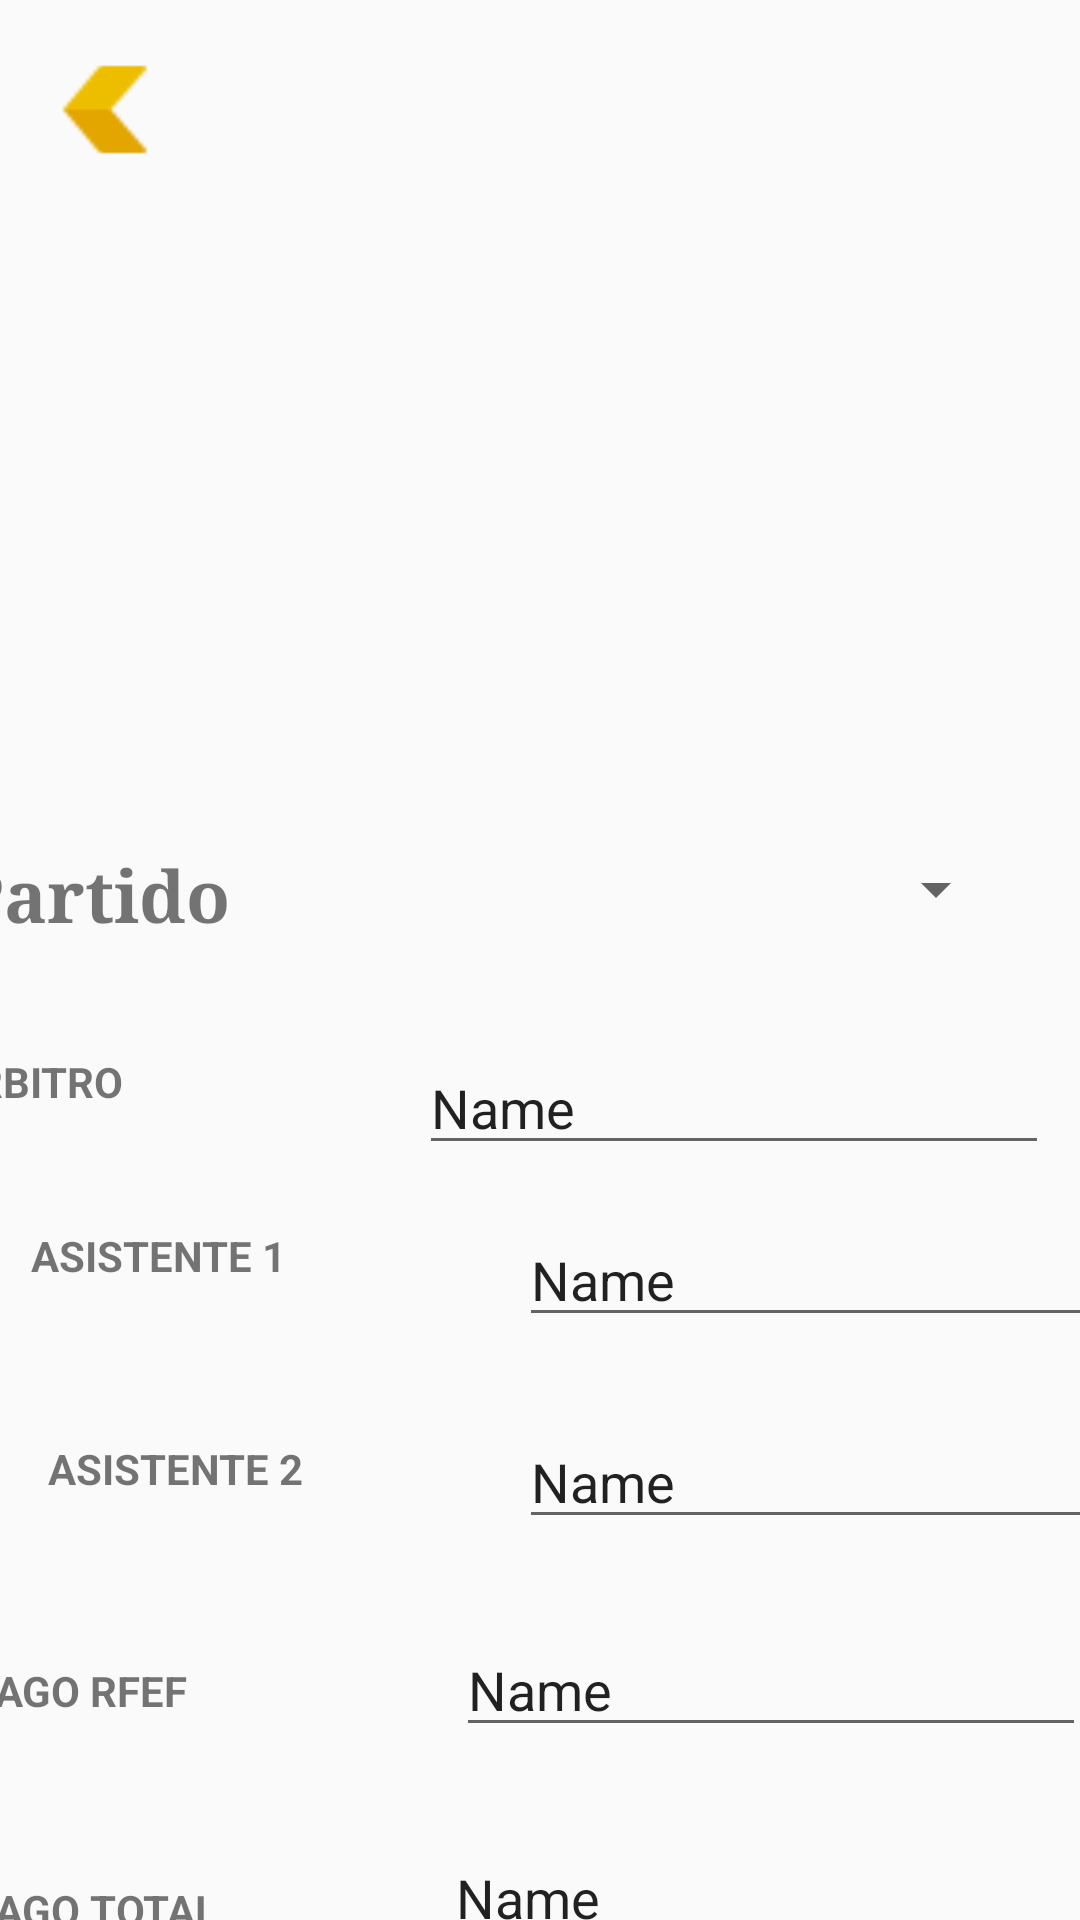

This screen was rendered from an Android layout file. Write that file and the resources it references.
<!-- AndroidManifest.xml: application theme Theme.AppCompat.Light.NoActionBar -->
<!-- res/layout/nuevorecibo.xml -->
<?xml version="1.0" encoding="utf-8"?>
<androidx.constraintlayout.widget.ConstraintLayout xmlns:android="http://schemas.android.com/apk/res/android"
    xmlns:app="http://schemas.android.com/apk/res-auto"
    xmlns:tools="http://schemas.android.com/tools"
    android:layout_width="match_parent"
    android:layout_height="match_parent">

    <TextView
        android:id="@+id/textView24"
        android:layout_width="88dp"
        android:layout_height="42dp"
        android:layout_marginTop="20dp"
        android:text="ÁRBITRO"
        android:textStyle="bold"
        app:layout_constraintBottom_toTopOf="@+id/pagoArbitro"
        app:layout_constraintEnd_toStartOf="@+id/pagoArbitro"
        app:layout_constraintStart_toStartOf="parent"
        app:layout_constraintTop_toBottomOf="@+id/partidotv" />

    <TextView
        android:id="@+id/textView22"
        android:layout_width="88dp"
        android:layout_height="42dp"
        android:layout_marginStart="16dp"
        android:layout_marginLeft="16dp"
        android:layout_marginTop="31dp"
        android:text="PAGO TOTAL"
        android:textStyle="bold"
        app:layout_constraintEnd_toStartOf="@+id/pagoTotal"
        app:layout_constraintStart_toStartOf="parent"
        app:layout_constraintTop_toBottomOf="@+id/textView21" />

    <TextView
        android:id="@+id/textView15"
        android:layout_width="88dp"
        android:layout_height="42dp"
        android:layout_marginTop="16dp"
        android:layout_marginEnd="69dp"
        android:layout_marginRight="69dp"
        android:text="ASISTENTE 1"
        android:textStyle="bold"
        app:layout_constraintEnd_toStartOf="@+id/pagoA1"
        app:layout_constraintHorizontal_bias="0.647"
        app:layout_constraintStart_toStartOf="parent"
        app:layout_constraintTop_toBottomOf="@+id/textView24" />

    <TextView
        android:id="@+id/textView20"
        android:layout_width="88dp"
        android:layout_height="42dp"
        android:layout_marginStart="16dp"
        android:layout_marginLeft="16dp"
        android:layout_marginTop="29dp"
        android:layout_marginEnd="69dp"
        android:layout_marginRight="69dp"
        android:text="ASISTENTE 2"
        android:textStyle="bold"
        app:layout_constraintEnd_toStartOf="@+id/pagoA2"
        app:layout_constraintStart_toStartOf="parent"
        app:layout_constraintTop_toBottomOf="@+id/textView15" />

    <TextView
        android:id="@+id/textView21"
        android:layout_width="88dp"
        android:layout_height="42dp"
        android:layout_marginStart="16dp"
        android:layout_marginLeft="16dp"
        android:layout_marginTop="32dp"
        android:text="PAGO RFEF"
        android:textStyle="bold"
        app:layout_constraintEnd_toStartOf="@+id/pagoRFEF"
        app:layout_constraintHorizontal_bias="0.0"
        app:layout_constraintStart_toStartOf="parent"
        app:layout_constraintTop_toBottomOf="@+id/textView20" />

    <ImageView
        android:id="@+id/imagenestadio"
        android:layout_width="420dp"
        android:layout_height="282dp"
        android:scaleType="centerCrop"
        app:layout_constraintBottom_toTopOf="@+id/partidotv"
        app:layout_constraintEnd_toEndOf="parent"
        app:layout_constraintStart_toStartOf="parent"
        app:layout_constraintTop_toTopOf="parent"
        tools:srcCompat="@drawable/fondorfef" />

    <TextView
        android:id="@+id/partidotv"
        android:layout_width="160dp"
        android:layout_height="29dp"
        android:layout_marginBottom="20dp"
        android:fontFamily="serif"
        android:text="Partido"
        android:textSize="24sp"
        android:textStyle="bold"
        app:layout_constraintBottom_toTopOf="@+id/textView24"
        app:layout_constraintEnd_toStartOf="@+id/spinnerpartidorecibo"
        app:layout_constraintStart_toStartOf="parent"
        app:layout_constraintTop_toBottomOf="@+id/imagenestadio" />

    <Button
        android:id="@+id/guardarnuevorecibo"
        android:layout_width="389dp"
        android:layout_height="42dp"
        android:layout_marginStart="11dp"
        android:layout_marginLeft="11dp"
        android:layout_marginTop="22dp"
        android:layout_marginEnd="11dp"
        android:layout_marginRight="11dp"
        android:layout_marginBottom="4dp"
        android:background="@android:color/holo_green_dark"
        android:text="Guardar"
        android:textColor="#FFFFFF"
        android:textSize="18sp"
        android:textStyle="bold"
        app:layout_constraintBottom_toBottomOf="parent"
        app:layout_constraintEnd_toEndOf="parent"
        app:layout_constraintStart_toStartOf="parent"
        app:layout_constraintTop_toBottomOf="@+id/textView22" />

    <EditText
        android:id="@+id/pagoArbitro"
        android:layout_width="wrap_content"
        android:layout_height="wrap_content"
        android:layout_marginStart="69dp"
        android:layout_marginLeft="69dp"
        android:layout_marginTop="36dp"
        android:layout_marginEnd="28dp"
        android:layout_marginRight="28dp"
        android:ems="10"
        android:inputType="textPersonName"
        android:text="Name"
        app:layout_constraintEnd_toEndOf="parent"
        app:layout_constraintHorizontal_bias="1.0"
        app:layout_constraintStart_toEndOf="@+id/textView24"
        app:layout_constraintTop_toBottomOf="@+id/partidotv" />

    <EditText
        android:id="@+id/pagoRFEF"
        android:layout_width="wrap_content"
        android:layout_height="wrap_content"
        android:layout_marginStart="74dp"
        android:layout_marginLeft="74dp"
        android:layout_marginTop="28dp"
        android:layout_marginEnd="24dp"
        android:layout_marginRight="24dp"
        android:ems="10"
        android:inputType="textPersonName"
        android:text="Name"
        app:layout_constraintEnd_toEndOf="parent"
        app:layout_constraintStart_toEndOf="@+id/textView21"
        app:layout_constraintTop_toBottomOf="@+id/pagoA2" />

    <EditText
        android:id="@+id/pagoTotal"
        android:layout_width="wrap_content"
        android:layout_height="wrap_content"
        android:layout_marginStart="70dp"
        android:layout_marginLeft="70dp"
        android:layout_marginTop="28dp"
        android:layout_marginEnd="28dp"
        android:layout_marginRight="28dp"
        android:ems="10"
        android:inputType="textPersonName"
        android:text="Name"
        app:layout_constraintEnd_toEndOf="parent"
        app:layout_constraintStart_toEndOf="@+id/textView22"
        app:layout_constraintTop_toBottomOf="@+id/pagoRFEF" />

    <EditText
        android:id="@+id/pagoA2"
        android:layout_width="wrap_content"
        android:layout_height="wrap_content"
        android:layout_marginStart="69dp"
        android:layout_marginLeft="69dp"
        android:layout_marginTop="26dp"
        android:layout_marginBottom="24dp"
        android:ems="10"
        android:inputType="textPersonName"
        android:text="Name"
        app:layout_constraintBottom_toTopOf="@+id/pagoRFEF"
        app:layout_constraintStart_toEndOf="@+id/textView20"
        app:layout_constraintTop_toBottomOf="@+id/pagoA1" />

    <EditText
        android:id="@+id/pagoA1"
        android:layout_width="wrap_content"
        android:layout_height="wrap_content"
        android:layout_marginStart="69dp"
        android:layout_marginLeft="69dp"
        android:layout_marginTop="16dp"
        android:layout_marginEnd="28dp"
        android:layout_marginRight="28dp"
        android:ems="10"
        android:inputType="textPersonName"
        android:text="Name"
        app:layout_constraintEnd_toEndOf="parent"
        app:layout_constraintHorizontal_bias="0.0"
        app:layout_constraintStart_toEndOf="@+id/textView20"
        app:layout_constraintTop_toBottomOf="@+id/pagoArbitro" />

    <Spinner
        android:id="@+id/spinnerpartidorecibo"
        android:layout_width="205dp"
        android:layout_height="29dp"
        android:layout_marginEnd="24dp"
        android:layout_marginRight="24dp"
        app:layout_constraintEnd_toEndOf="parent"
        app:layout_constraintTop_toBottomOf="@+id/imagenestadio" />

    <Button
        android:id="@+id/volvernuevorecibo"
        android:layout_width="60dp"
        android:layout_height="41dp"
        android:layout_marginTop="16dp"
        android:background="@drawable/volveroro"
        app:layout_constraintEnd_toEndOf="parent"
        app:layout_constraintHorizontal_bias="0.017"
        app:layout_constraintStart_toStartOf="parent"
        app:layout_constraintTop_toTopOf="parent" />

</androidx.constraintlayout.widget.ConstraintLayout>
<!-- resources referenced by this layout -->
<resources>
  <!-- drawable fondorfef: png bitmap (drawable-v24, 101358 bytes) -->
  <!-- drawable volveroro: png bitmap (drawable-v24, 748 bytes) -->
</resources>
